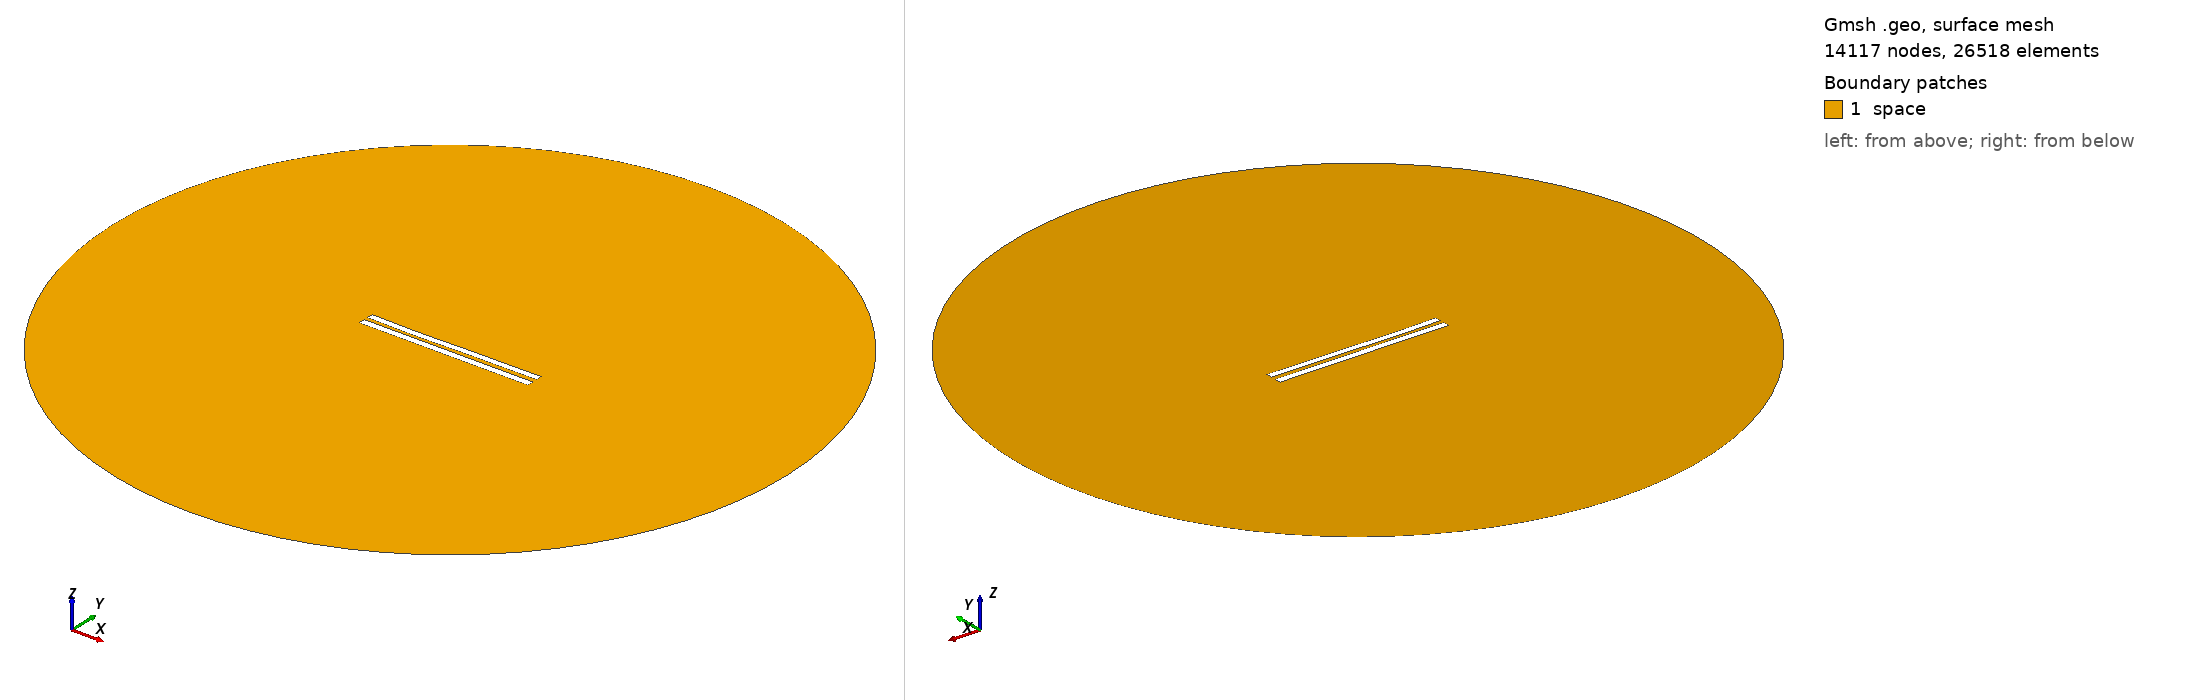

Gmsh geometry script, surface-meshed: 14117 nodes, 26518 surface elements. Boundary patches (legend numbers): 1 space. Left view from above one corner, right view from below the opposite corner. Legend entries are the model's physical surfaces. The drawing asked Gmsh for element sizes between 1% and 20% of the model's largest extent; the script's own settings can give other sizes.

=== 6127.geo (drawn) ===
//---------------------------------------
// Geometry kernel
//---------------------------------------

SetFactory("OpenCASCADE");



//---------------------------------------
// Parameters of the geometry
//---------------------------------------

// Overetch of the upper plate
overetch = 0.125;

// Distance between the plates
distance = 2.5;

// Discretization over the x axis (for the deformation)
nx = 50; 

// Length of the plate
L = 100 - overetch; 

// Number of modes
n = 4; 

// 1st mode coefficient
coeff(1) = 0.15;
beta(1) = 0.596864 * 3.1415926535 / L;

// 2nd mode coefficient
coeff(2) = -0.15;
beta(2) = 1.49418 * 3.1415926535 / L;

// 3rd mode coefficient
coeff(3) = -0.15;
beta(3) = 2.50025 * 3.1415926535 / L;

// 4th mode coefficient
coeff(4) = -0.075;
beta(4) = 3.49999 * 3.1415926535 / L;



//---------------------------------------
// Upper plate (deformed rectangle)
//---------------------------------------

// Coordiantes of the upper plate
xmin = -50;
xmax = 50 - overetch;

// Height of the upper plate
yheight = 4 - 2 * overetch;

// Indexes of the points
UpperID[] = {};
LowerID[] = {};
LeftID[] = {};
RightID[] = {};

// Point index
p = 1;

// Horizontal edges
For i In {1:nx}
    x = xmin + (i-1)*(xmax - xmin)/(nx-1);

    y_bottom = distance / 2 + overetch;
    For j In {1:n}
        C = (Cosh(beta(j)*L) + Cos(beta(j)*L)) / (Sinh(beta(j)*L) + Sin(beta(j)*L));
        y_bottom  = y_bottom + coeff(j) * (Cosh(beta(j)*(x+50)) - Cos(beta(j)*(x+50)) - C * (Sinh(beta(j)*(x+50)) - Sin(beta(j)*(x+50))));
    EndFor

    y_top = y_bottom + yheight;

    Point(p) = {x, y_top, 0, 1.0};
    UpperID[i] = p;
    p = p + 1;

    Point(p) = {x, y_bottom, 0, 1.0};
    LowerID[i] = p;
    p = p + 1;
EndFor

// Create point lists
UpperPts[] = {}; LowerPts[] = {};
For i In {1:nx}
  UpperPts[] += {UpperID[i]};
  LowerPts[] += {LowerID[i]};
EndFor

// Build splines
Spline(1) = {UpperPts[]};
Spline(2) = {LowerPts[]};
Line(3) = {LowerPts[nx-1], UpperPts[nx-1]};
Line(4) = {LowerPts[0], UpperPts[0]};

// Build the plane surface
Curve Loop(1) = {2, 3, -1, -4};
Plane Surface(1) = {1};



//---------------------------------------
// Lower plate (rectangle)
//---------------------------------------

// Vertices
Point(1001) = {-50, -1, 0, 1.0};
Point(1002) = { 50, -1, 0, 1.0};
Point(1003) = { 50,  -5, 0, 1.0};
Point(1004) = {-50,  -5, 0, 1.0};

// Edges
Line(5) = {1001, 1002};
Line(6) = {1002, 1003};
Line(7) = {1003, 1004};
Line(8) = {1004, 1001};

// Plane surface
Line Loop(2) = {5, 6, 7, 8};
Plane Surface(2) = {2}; 



//---------------------------------------
// Outer (fictious) boundary
//---------------------------------------

// Points
Point(1005) = {0, 0, 0};       // Center
Point(1006) = {200, 0, 0};     // Start point
Point(1007) = {0, 200, 0};     // 90 degrees
Point(1008) = {-200, 0, 0};    // 180 degrees
Point(1009) = {0, -200, 0};    // 270 degrees

// Circle arcs (each needs start, center, end)
Circle(9) = {1006, 1005, 1007};
Circle(10) = {1007, 1005, 1008};
Circle(11) = {1008, 1005, 1009};
Circle(12) = {1009, 1005, 1006};

// Plane surface for the entire domain
Curve Loop(3) = {9, 10, 11, 12};
Surface(3) = {3};

// Subtract the plates from the whole domain to obtain the actual domain where we want to solve the equations
BooleanDifference{ Surface{3}; Delete; }{ Surface{1}; Surface{2}; Delete; }




//---------------------------------------
// Transfinite Lines/Curves
//---------------------------------------

// Set the number of points on the boundaries
r = 7;

// Plates
Transfinite Curve {1, 2} = 50*r Using Progression 1;
Transfinite Curve {3, 4} = 2*r Using Progression 1;
Transfinite Line {5, 7} = 50*r Using Progression 1;
Transfinite Line {6, 8} = 2*r Using Progression 1;

// Outer boundary
Transfinite Line {9, 10, 11, 12} = 20 Using Progression 1;



//---------------------------------------
// Physical groups
//---------------------------------------                

// Physical curves (boundaries)
Physical Line("force_segment", 10) = {2};
Physical Line("upper_plate", 11) = {1, 3, 4};
Physical Line("lower_plate", 12) = {5, 6, 7, 8};
Physical Line("boundary", 20) = {9, 10, 11, 12};

// Physical Surfaces
Physical Surface("space", 30) = {3};



//---------------------------------------
// 6. Generate the Mesh
//---------------------------------------

// 2D mesh generation
Mesh 2;
